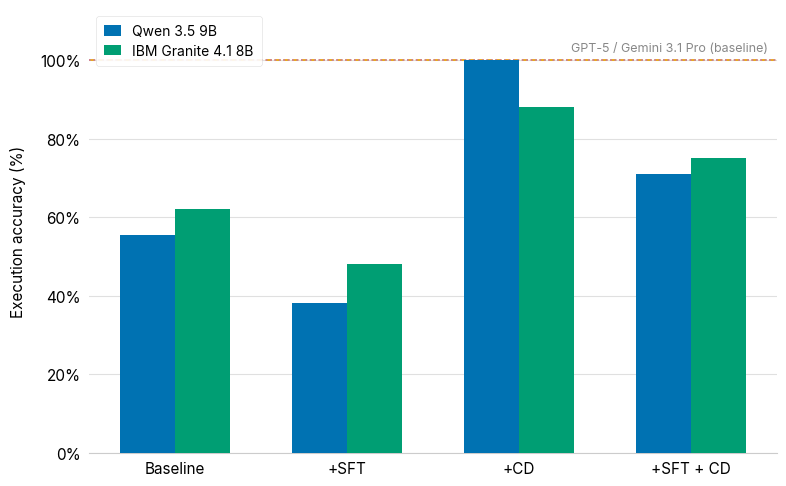

The matplotlib source for this figure:
import matplotlib.pyplot as plt
import matplotlib.patches as mpatches
import numpy as np

# Paleta Wong
BLUE   = '#0072B2'
GREEN  = '#009E73'
ORANGE = '#E69F00'
PURPLE = '#CC79A7'

conditions = ['Baseline', '+SFT', '+CD', '+SFT + CD']
qwen    = [55.42, 38, 100, 71]
granite = [62.04, 48, 88,  75]

x = np.arange(len(conditions))
w = 0.32

plt.rcParams.update({
    'font.family': 'sans-serif',
    'font.sans-serif': ['Inter', 'Helvetica Neue', 'Arial', 'DejaVu Sans'],
    'font.size': 11,
    'axes.titlesize': 13,
})

fig, ax = plt.subplots(figsize=(8, 5))
fig.patch.set_facecolor('white')
ax.set_facecolor('white')

# Barras
ax.bar(x - w/2, qwen,    w, label='Qwen 3.5 9B',       color=BLUE,  zorder=3)
ax.bar(x + w/2, granite, w, label='IBM Granite 4.1 8B', color=GREEN, zorder=3)

# Líneas de referencia con etiqueta directa (sin leyenda)
ax.axhline(100, color=ORANGE, linewidth=1.2, linestyle='--', zorder=2)
ax.axhline(100, color=PURPLE, linewidth=1.2, linestyle=':',  zorder=2)
ax.text(len(conditions) - 0.55, 101.5, 'GPT-5 / Gemini 3.1 Pro (baseline)',
        fontsize=9, color='#888888', va='bottom', ha='right')

# Anotaciones de significancia
sigs = [
    (0, qwen[0], granite[0], 'ns', 'ns'),
    (1, qwen[1], granite[1], 'ns', 'ns'),
    (2, qwen[2], granite[2], 'ns', 'ns'),
    (3, qwen[3], granite[3], 'ns', 'ns'),
]
for xi, vq, vg, sq, sg in sigs:
    if sq != 'ns':
        ax.text(xi - w/2, vq + 1.5, sq, ha='center', va='bottom',
                fontsize=10, fontweight='bold', color=BLUE, zorder=4)
    if sg != 'ns':
        ax.text(xi + w/2, vg + 1.5, sg, ha='center', va='bottom',
                fontsize=10, fontweight='bold', color=GREEN, zorder=4)

# Ejes
ax.set_xticks(x)
ax.set_xticklabels(conditions, fontsize=11)
ax.set_ylabel('Execution accuracy (%)', fontsize=11, labelpad=10)
ax.set_ylim(0, 113)
ax.set_yticks(range(0, 101, 20))
ax.yaxis.set_major_formatter(plt.FuncFormatter(lambda v, _: f'{int(v)}%'))

# Grid y spines
ax.grid(axis='y', color='#e0e0e0', linewidth=0.8, zorder=0)
ax.set_axisbelow(True)
ax.spines[['top', 'right', 'left']].set_visible(False)
ax.spines['bottom'].set_color('#cccccc')
ax.tick_params(axis='both', length=0, pad=6)

# Leyenda compacta arriba a la izquierda
legend = ax.legend(
    fontsize=10, frameon=True, loc='upper left',
    framealpha=0.9, edgecolor='#e0e0e0',
    handlelength=1.2, handleheight=0.8,
    borderpad=0.6, labelspacing=0.4,
)
legend.get_frame().set_linewidth(0.5)



plt.tight_layout()
plt.savefig('tritonbench_results.pdf', dpi=300, bbox_inches='tight')
plt.show()
